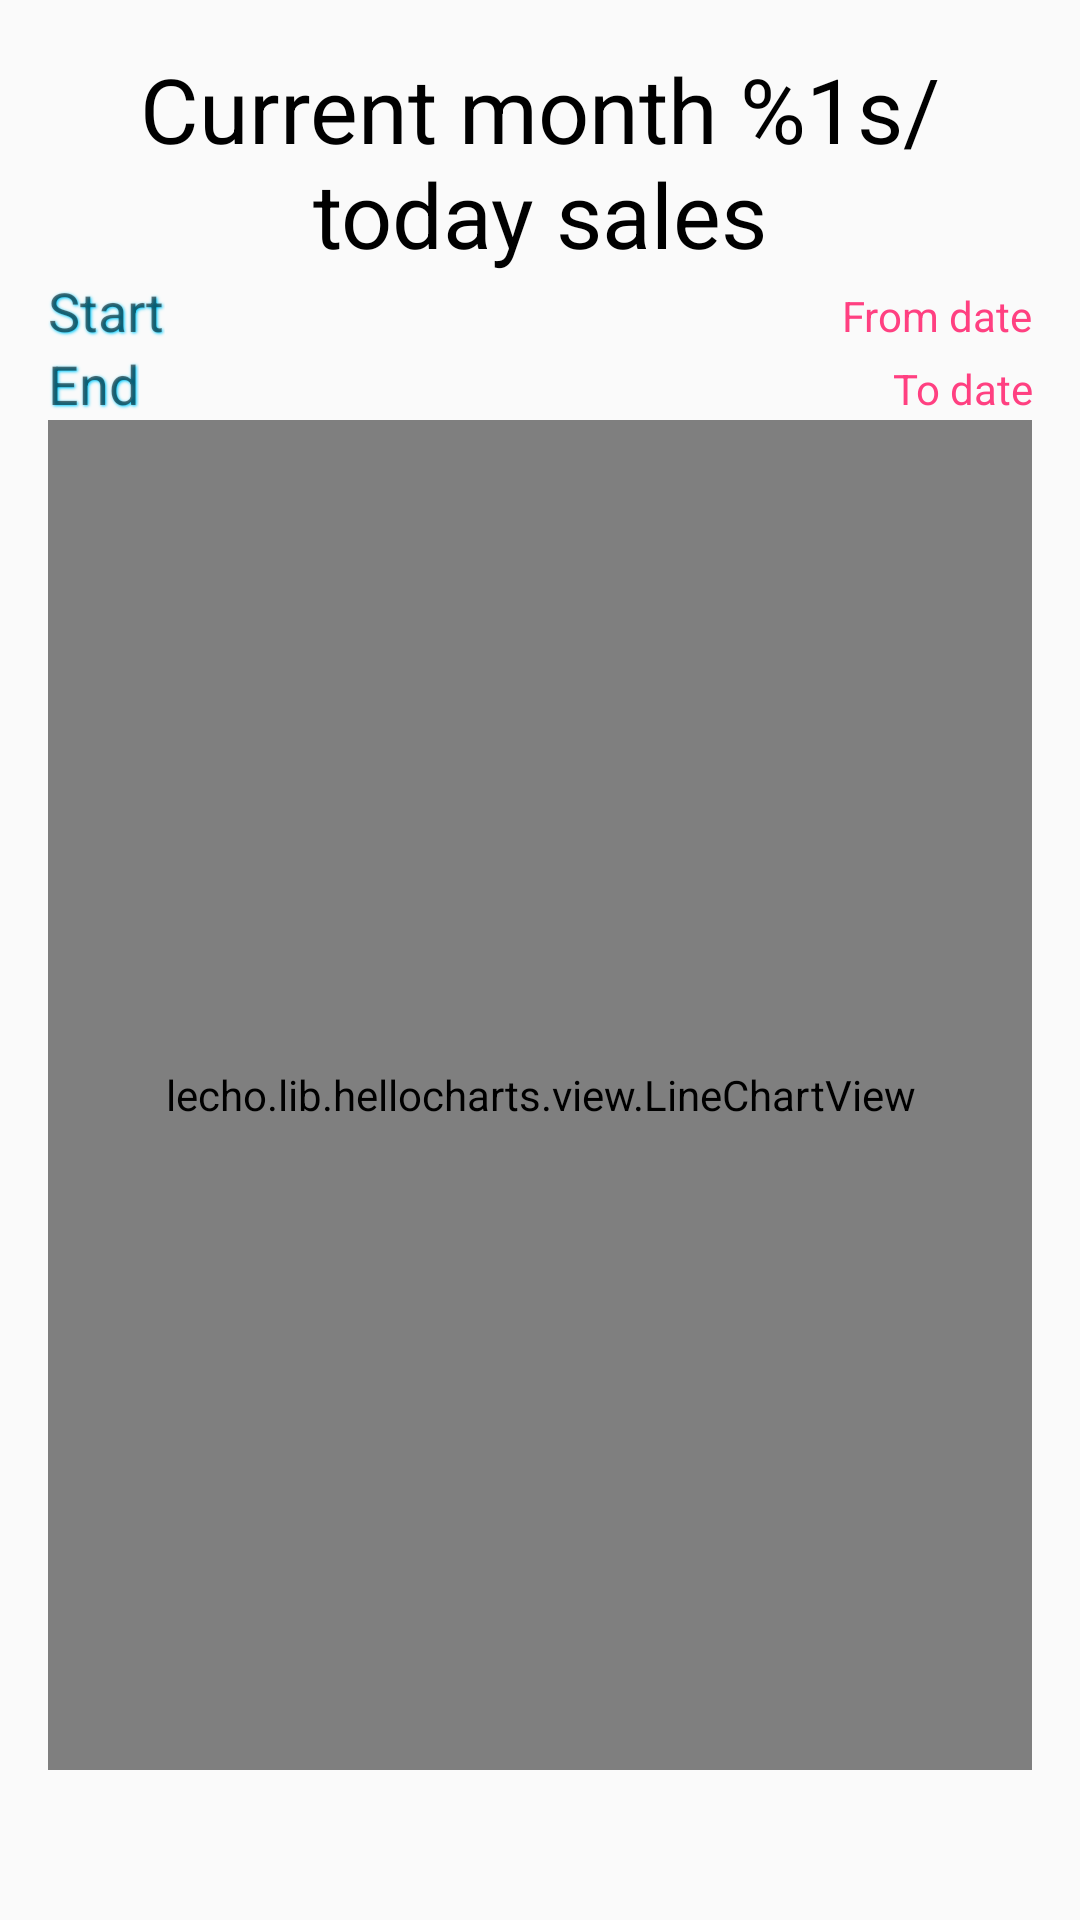

Layout XML and referenced resources for this Android screen:
<!-- AndroidManifest.xml: application theme AppTheme -->
<!-- res/layout/content_item_chart.xml -->
<?xml version="1.0" encoding="utf-8"?>
<android.support.v4.widget.NestedScrollView xmlns:android="http://schemas.android.com/apk/res/android"
    xmlns:app="http://schemas.android.com/apk/res-auto"
    xmlns:tools="http://schemas.android.com/tools"
    android:layout_width="match_parent"
    android:layout_height="match_parent"
    app:layout_behavior="@string/appbar_scrolling_view_behavior"
    tools:context="com.aviv_pos.olgats.avivinventory.ItemChartActivity"
    tools:showIn="@layout/activity_item_chart">

    <RelativeLayout
        android:layout_width="match_parent"
        android:layout_height="wrap_content"
        android:paddingBottom="@dimen/activity_vertical_margin"
        android:paddingLeft="@dimen/activity_horizontal_margin"
        android:paddingRight="@dimen/activity_horizontal_margin"
        android:paddingTop="@dimen/activity_vertical_margin">

        <TextView
            android:id="@+id/lblTitle"
            android:layout_width="wrap_content"
            android:layout_height="wrap_content"
            android:layout_alignParentEnd="true"
            android:layout_alignParentStart="true"
            android:layout_alignParentTop="true"
            android:text="@string/sales_chart"
            android:textAlignment="center"
            android:textColor="#000000"
            android:textSize="30sp" />

        <TextView
            android:id="@+id/lblFromDate"
            android:layout_width="wrap_content"
            android:layout_height="wrap_content"
            android:layout_alignParentStart="true"
            android:layout_below="@id/lblTitle"
            android:shadowColor="@color/colorSubTitle"
            android:shadowDx="1"
            android:shadowDy="1"
            android:shadowRadius="2"
            android:text="@string/start"
            android:textSize="18sp" />

        <TextView
            android:id="@+id/tvFromDate"
            android:layout_width="wrap_content"
            android:layout_height="wrap_content"
            android:layout_alignBaseline="@id/lblFromDate"
            android:layout_alignParentEnd="true"
            android:layout_toEndOf="@id/lblFromDate"
            android:clickable="true"
            android:text="@string/from_date"
            android:textAlignment="viewEnd"
            android:textColor="@color/accent" />

        <TextView
            android:id="@+id/lblToDate"
            android:layout_width="wrap_content"
            android:layout_height="wrap_content"
            android:layout_alignParentStart="true"
            android:layout_below="@id/lblFromDate"
            android:shadowColor="@color/colorSubTitle"
            android:shadowDx="1"
            android:shadowDy="1"
            android:shadowRadius="2"
            android:text="@string/end"
            android:textSize="18sp" />

        <TextView
            android:id="@+id/tvToDate"
            android:layout_width="wrap_content"
            android:layout_height="wrap_content"
            android:layout_alignBaseline="@id/lblToDate"
            android:layout_alignParentEnd="true"
            android:layout_below="@id/tvFromDate"
            android:layout_toEndOf="@id/lblToDate"
            android:clickable="true"
            android:text="@string/to_date"
            android:textAlignment="viewEnd"
            android:textColor="@color/accent" />

        <lecho.lib.hellocharts.view.LineChartView
            android:id="@+id/salesChart"
            android:layout_width="match_parent"
            android:layout_height="450dp"
            android:layout_alignParentBottom="true"
            android:layout_alignParentEnd="true"
            android:layout_alignParentStart="true"
            android:layout_below="@id/lblToDate" />

    </RelativeLayout>
</android.support.v4.widget.NestedScrollView>
<!-- resources referenced by this layout -->
<resources>
  <color name="accent">#FF4081</color>
  <color name="colorSubTitle">#00CCFF</color>
  <dimen name="activity_horizontal_margin">16dp</dimen>
  <dimen name="activity_vertical_margin">16dp</dimen>
  <string name="end">End</string>
  <string name="from_date">From date</string>
  <string name="sales_chart">Current month %1s/today sales</string>
  <string name="start">Start</string>
  <string name="to_date">To date</string>
  <style name="AppTheme" parent="Theme.AppCompat.Light.NoActionBar">
          
          <item name="colorPrimary">@color/primary</item>
          <item name="colorPrimaryDark">@color/primary_dark</item>
          <item name="colorAccent">@color/accent</item>
  
      </style>
  <color name="primary">#3F51B5</color>
  <color name="primary_dark">#303F9F</color>
</resources>
